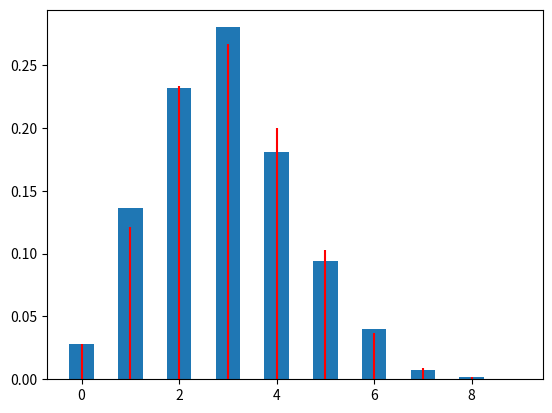

Here is the Python script that generated this plot:

import scipy.stats as sc
import matplotlib.pyplot as plt
import numpy as np

def exo39() :

    y = sc.binom.rvs(10,0.3,size=1000)

    y = np.unique(y, return_counts=True)

    x = np.arange(0,10)



    plt.bar(y[0],y[1]/1000,0.5)
    plt.vlines(x,0,sc.binom.pmf(x,n=10,p=0.3), color = 'r')
    plt.show()

   


    plt.show()

exo39()